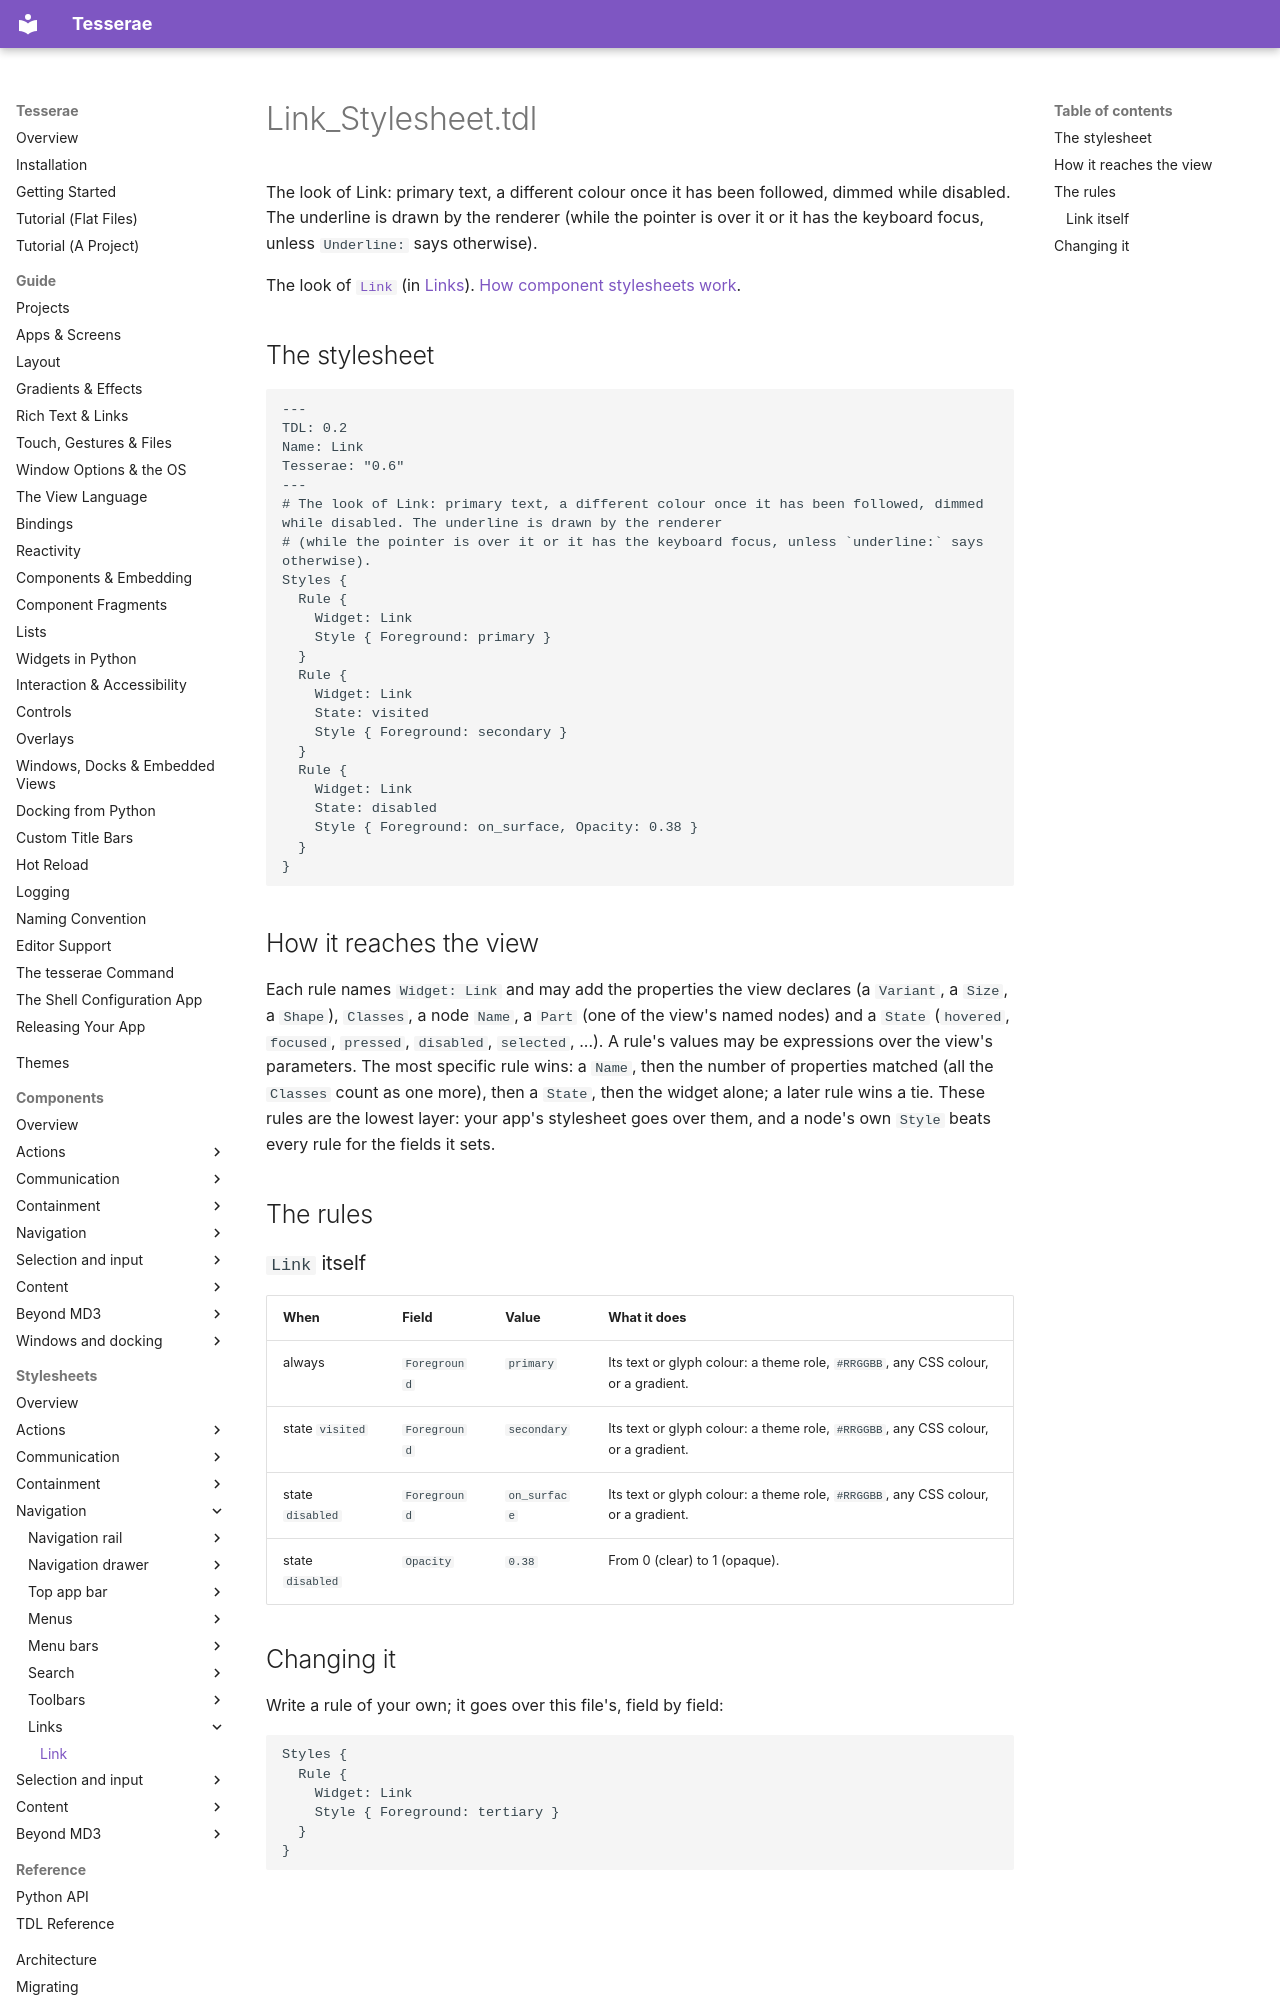

repository: mindderivative/tess-ui · page: stylesheets/links/link/index.html · generator: mkdocs

# Link_Stylesheet.tdl

The look of Link: primary text, a different colour once it has been followed, dimmed while disabled. The underline is drawn by the renderer (while the pointer is over it or it has the keyboard focus, unless `Underline:` says otherwise).

The look of [`Link`](../../components/links.md) (in [Links](../../components/links.md)). [How component stylesheets work](../index.md).

## The stylesheet

```tdl
---
TDL: 0.2
Name: Link
Tesserae: "0.6"
---
# The look of Link: primary text, a different colour once it has been followed, dimmed while disabled. The underline is drawn by the renderer
# (while the pointer is over it or it has the keyboard focus, unless `underline:` says otherwise).
Styles {
  Rule {
    Widget: Link
    Style { Foreground: primary }
  }
  Rule {
    Widget: Link
    State: visited
    Style { Foreground: secondary }
  }
  Rule {
    Widget: Link
    State: disabled
    Style { Foreground: on_surface, Opacity: 0.38 }
  }
}
```

## How it reaches the view

Each rule names `Widget: Link` and may add the properties the view declares (a `Variant`, a `Size`, a `Shape`), `Classes`, a node `Name`, a `Part` (one of the view's named nodes) and a `State` (`hovered`, `focused`, `pressed`, `disabled`, `selected`, ...). A rule's values may be expressions over the view's parameters. The most specific rule wins: a `Name`, then the number of properties matched (all the `Classes` count as one more), then a `State`, then the widget alone; a later rule wins a tie. These rules are the lowest layer: your app's stylesheet goes over them, and a node's own `Style` beats every rule for the fields it sets.

## The rules

### `Link` itself

| When | Field | Value | What it does |
| --- | --- | --- | --- |
| always | `Foreground` | `primary` | Its text or glyph colour: a theme role, `#RRGGBB`, any CSS colour, or a gradient. |
| state `visited` | `Foreground` | `secondary` | Its text or glyph colour: a theme role, `#RRGGBB`, any CSS colour, or a gradient. |
| state `disabled` | `Foreground` | `on_surface` | Its text or glyph colour: a theme role, `#RRGGBB`, any CSS colour, or a gradient. |
| state `disabled` | `Opacity` | `0.38` | From 0 (clear) to 1 (opaque). |
